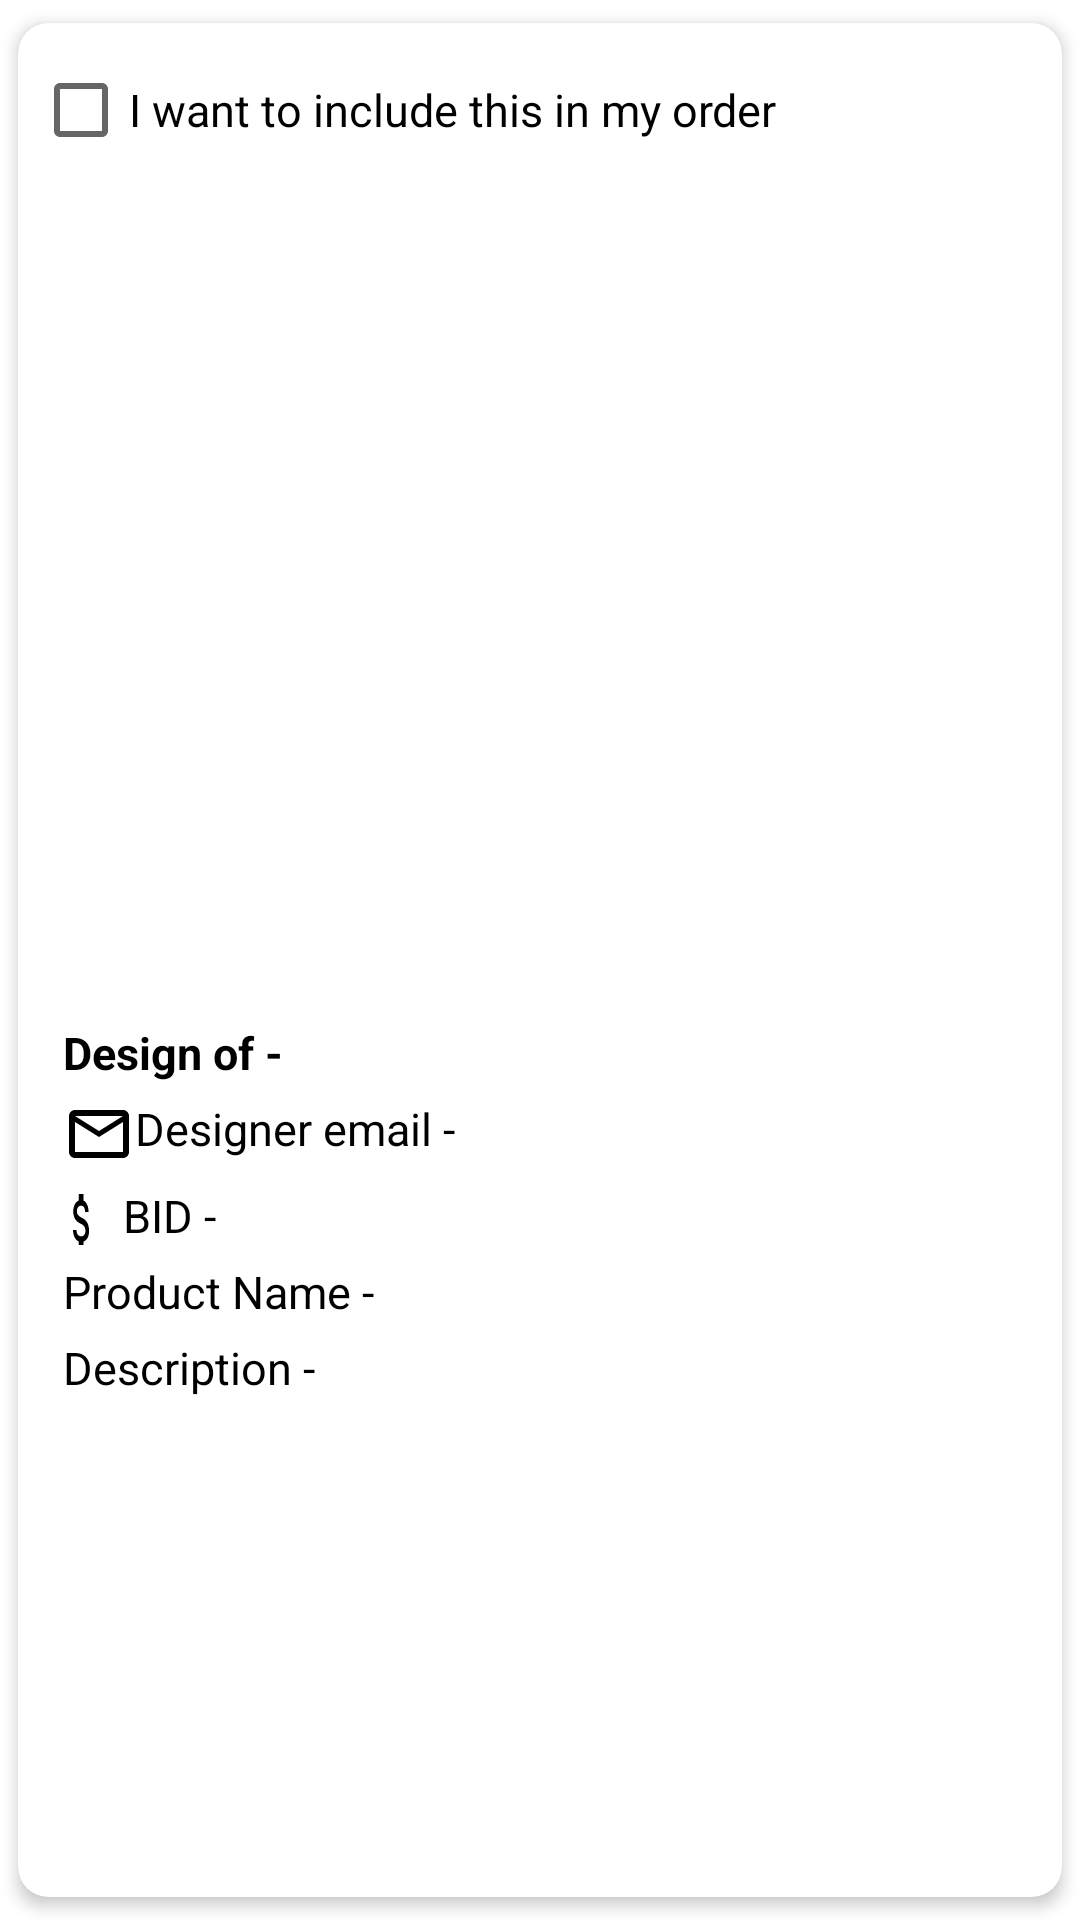

Here is an Android app screen rendered from its layout file. Give the layout XML and the strings, colors and styles it references.
<!-- AndroidManifest.xml: application theme Theme.Mydesign -->
<!-- res/layout/holder_show_design.xml -->
<?xml version="1.0" encoding="utf-8"?>

<androidx.cardview.widget.CardView xmlns:android="http://schemas.android.com/apk/res/android"
    xmlns:tools="http://schemas.android.com/tools"
    android:layout_width="match_parent"
    android:layout_height="wrap_content"
    xmlns:app="http://schemas.android.com/apk/res-auto"
    app:cardCornerRadius="10dp"
    app:contentPadding="5dp"
    app:cardUseCompatPadding="true"
    app:cardElevation="3dp">

    <LinearLayout
        android:layout_width="wrap_content"
        android:layout_height="wrap_content"
        android:orientation="vertical">

        <CheckBox
            android:id="@+id/checkbox"
            android:layout_width="wrap_content"
            android:layout_height="wrap_content"
            android:text="I want to include this in my order"
            android:textColor="@android:color/black"
            android:textSize="15sp"
            tools:ignore="TouchTargetSizeCheck" />

        <ImageView
            android:layout_width="match_parent"
            android:layout_height="280dp"
            android:id="@+id/image"
            android:scaleType="centerCrop"
            android:adjustViewBounds="true"
            android:padding="2dp" />

        <RelativeLayout
            android:layout_width="wrap_content"
            android:layout_height="wrap_content"
            >
            <TextView
                android:id="@+id/purchase_detail"
                android:layout_width="match_parent"
                android:layout_height="wrap_content"
                android:text="Design of - "
                android:paddingStart="10dp"
                android:textColor="@android:color/black"
                android:textStyle="bold"
                android:textSize="15sp">
            </TextView>

            <TextView
                android:id="@+id/email"
                android:paddingTop="5dp"
                android:layout_below="@+id/purchase_detail"
                android:layout_width="wrap_content"
                android:layout_height="wrap_content"
                android:paddingLeft="10dp"
                android:text="Designer email - "
                android:drawableStart="@drawable/ic_baseline_black_mail_outline_24"
                android:textColor="@android:color/black"
                android:textSize="15sp" />
            <TextView
                android:id="@+id/bid"
                android:paddingTop="5dp"
                android:layout_below="@+id/email"
                android:layout_width="wrap_content"
                android:layout_height="wrap_content"
                android:paddingLeft="10dp"
                android:drawableStart="@drawable/ic_baseline_attach_black_dollar_24"
                android:text="BID - "
                android:textColor="@android:color/black"
                android:textSize="15sp" />
            <TextView
                android:id="@+id/product_name"
                android:paddingTop="5dp"
                android:layout_below="@+id/bid"
                android:layout_width="wrap_content"
                android:layout_height="wrap_content"
                android:paddingLeft="10dp"
                android:text="Product Name - "
                android:textColor="@android:color/black"
                android:textSize="15sp" />
            <TextView
                android:id="@+id/description"
                android:paddingTop="5dp"
                android:layout_below="@+id/product_name"
                android:layout_width="wrap_content"
                android:layout_height="wrap_content"
                android:paddingLeft="10dp"
                android:text="Description - "
                android:textColor="@android:color/black"
                android:textSize="15sp" />


        </RelativeLayout>
    </LinearLayout>

</androidx.cardview.widget.CardView>
<!-- resources referenced by this layout -->
<resources>
  <!-- drawable ic_baseline_attach_black_dollar_24 (drawable) -->
  <vector android:height="20dp" android:tint="#000000"
      android:viewportHeight="20" android:viewportWidth="38"
      android:width="20dp"
      xmlns:android="http://schemas.android.com/apk/res/android">
      <path android:fillColor="@android:color/white" android:pathData="M11.8,10.9c-2.27,-0.59 -3,-1.2 -3,-2.15 0,-1.09 1.01,-1.85 2.7,-1.85 1.78,0 2.44,0.85 2.5,2.1h2.21c-0.07,-1.72 -1.12,-3.3 -3.21,-3.81V3h-3v2.16c-1.94,0.42 -3.5,1.68 -3.5,3.61 0,2.31 1.91,3.46 4.7,4.13 2.5,0.6 3,1.48 3,2.41 0,0.69 -0.49,1.79 -2.7,1.79 -2.06,0 -2.87,-0.92 -2.98,-2.1h-2.2c0.12,2.19 1.76,3.42 3.68,3.83V21h3v-2.15c1.95,-0.37 3.5,-1.5 3.5,-3.55 0,-2.84 -2.43,-3.81 -4.7,-4.4z"/>
  </vector>
  <!-- drawable ic_baseline_black_mail_outline_24 (drawable) -->
  <vector android:height="24dp" android:tint="#000000"
      android:viewportHeight="24" android:viewportWidth="24"
      android:width="24dp" xmlns:android="http://schemas.android.com/apk/res/android">
      <path android:fillColor="@android:color/white" android:pathData="M20,4L4,4c-1.1,0 -1.99,0.9 -1.99,2L2,18c0,1.1 0.9,2 2,2h16c1.1,0 2,-0.9 2,-2L22,6c0,-1.1 -0.9,-2 -2,-2zM20,18L4,18L4,8l8,5 8,-5v10zM12,11L4,6h16l-8,5z"/>
  </vector>
  <style name="Theme.Mydesign" parent="Theme.MaterialComponents.DayNight.DarkActionBar">
          
          <item name="colorPrimary">@color/purple_500</item>
          <item name="colorPrimaryVariant">@color/purple_700</item>
          <item name="colorOnPrimary">@color/white</item>
          
          <item name="colorSecondary">@color/teal_200</item>
          <item name="colorSecondaryVariant">@color/teal_700</item>
          <item name="colorOnSecondary">@color/black</item>
          
          <item name="android:statusBarColor">?attr/colorPrimaryVariant</item>
          
      </style>
  <!-- not gathered from this repository: default colours our renderer supplied (Android Studio template values) -->
  <color name="purple_500">#FF6200EE</color>
  <color name="purple_700">#FF3700B3</color>
  <color name="teal_200">#FF03DAC5</color>
  <color name="teal_700">#FF018786</color>
  <color name="black">#FF000000</color>
  <color name="white">#FFFFFFFF</color>
</resources>
